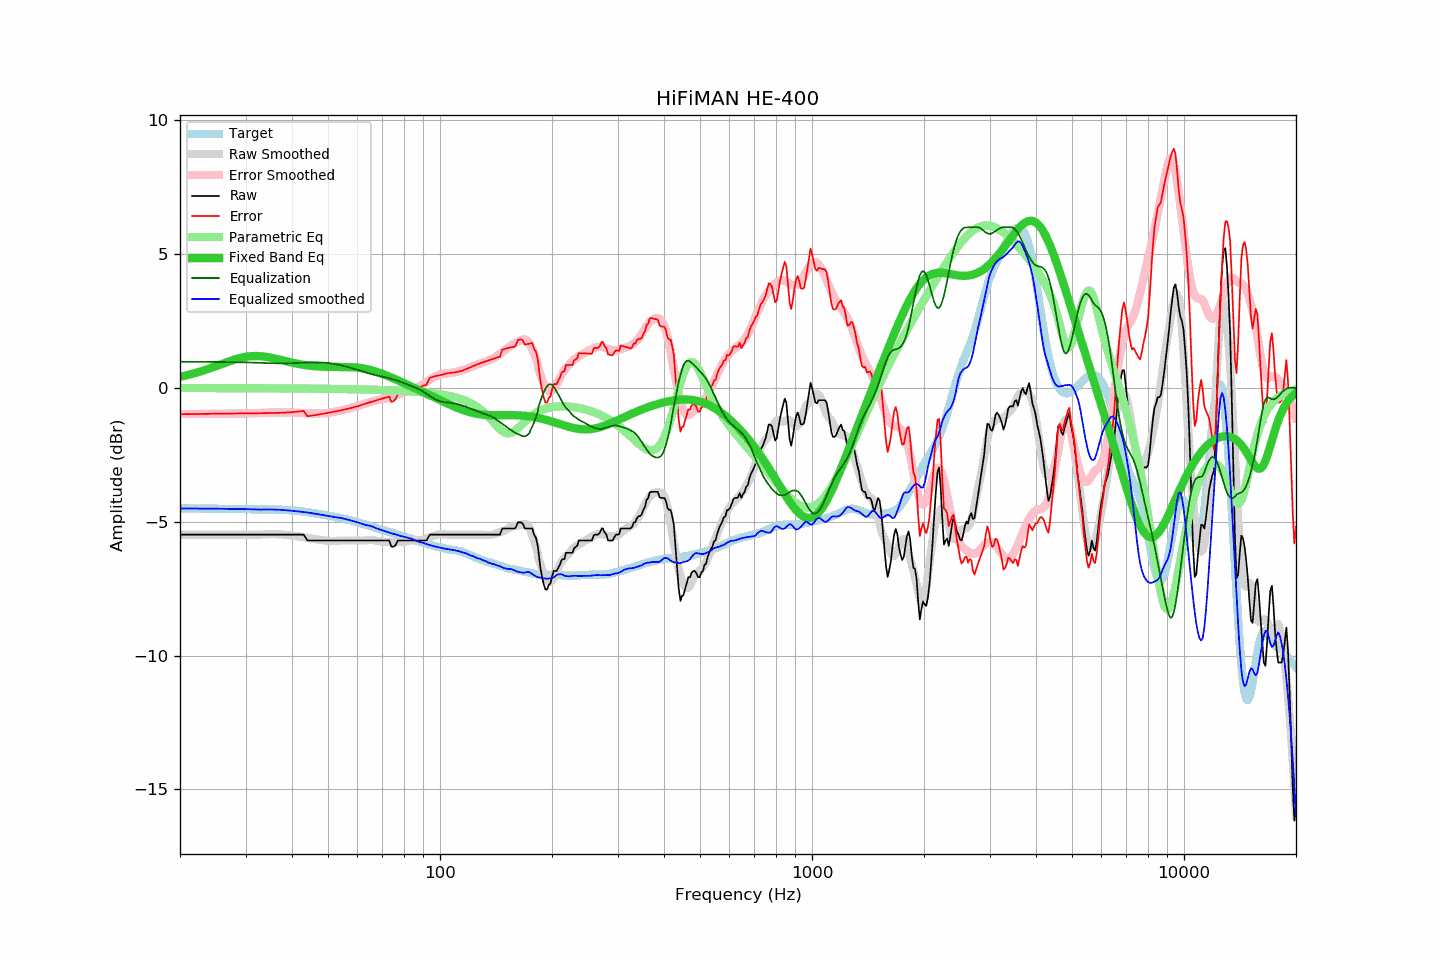

The file beside this chart, header and first rows:
frequency, raw, error, smoothed, error_smoothed, equalization, parametric_eq, equalized_raw, equalized_smoothed, target
20, -5.48, -0.98, -5.48, -0.98, 0.98, 0.41, -4.50, -4.50, -4.50
21, -5.48, -0.98, -5.48, -0.98, 0.98, 0.48, -4.50, -4.50, -4.50
22, -5.48, -0.98, -5.48, -0.97, 0.97, 0.56, -4.51, -4.51, -4.50
23, -5.48, -0.97, -5.48, -0.97, 0.97, 0.64, -4.51, -4.51, -4.51
24, -5.48, -0.97, -5.48, -0.97, 0.97, 0.73, -4.51, -4.51, -4.51
25, -5.48, -0.97, -5.48, -0.97, 0.97, 0.81, -4.51, -4.51, -4.51
26, -5.48, -0.96, -5.48, -0.97, 0.97, 0.90, -4.51, -4.51, -4.52
27, -5.48, -0.96, -5.48, -0.96, 0.96, 0.98, -4.52, -4.52, -4.52
28, -5.48, -0.96, -5.48, -0.96, 0.96, 1.06, -4.52, -4.52, -4.52
29, -5.48, -0.96, -5.48, -0.96, 0.96, 1.12, -4.52, -4.52, -4.53
30, -5.48, -0.95, -5.48, -0.95, 0.95, 1.16, -4.53, -4.53, -4.53
31, -5.48, -0.95, -5.48, -0.95, 0.95, 1.18, -4.53, -4.53, -4.53
32, -5.48, -0.95, -5.48, -0.94, 0.94, 1.19, -4.54, -4.54, -4.53
33, -5.48, -0.95, -5.48, -0.93, 0.93, 1.18, -4.55, -4.55, -4.53
34, -5.48, -0.94, -5.47, -0.93, 0.93, 1.16, -4.55, -4.54, -4.54
35, -5.48, -0.94, -5.46, -0.92, 0.92, 1.13, -4.56, -4.54, -4.54
36, -5.48, -0.94, -5.46, -0.92, 0.92, 1.10, -4.56, -4.54, -4.54
37, -5.48, -0.93, -5.47, -0.92, 0.92, 1.06, -4.56, -4.55, -4.55
38, -5.48, -0.93, -5.48, -0.92, 0.92, 1.02, -4.56, -4.56, -4.56
39, -5.48, -0.92, -5.50, -0.92, 0.92, 0.98, -4.56, -4.58, -4.56
40, -5.48, -0.91, -5.51, -0.92, 0.92, 0.94, -4.56, -4.59, -4.58
41, -5.48, -0.89, -5.53, -0.93, 0.93, 0.91, -4.55, -4.60, -4.59
42, -5.48, -0.88, -5.56, -0.93, 0.93, 0.88, -4.55, -4.62, -4.60
43, -5.48, -0.86, -5.58, -0.94, 0.94, 0.86, -4.54, -4.64, -4.62
44, -5.70, -1.06, -5.60, -0.95, 0.95, 0.84, -4.75, -4.66, -4.64
45, -5.70, -1.04, -5.63, -0.95, 0.95, 0.82, -4.75, -4.67, -4.66
46, -5.70, -1.02, -5.65, -0.95, 0.95, 0.81, -4.75, -4.69, -4.68
47, -5.70, -1.00, -5.67, -0.95, 0.95, 0.80, -4.75, -4.72, -4.70
48, -5.70, -0.98, -5.69, -0.95, 0.95, 0.79, -4.75, -4.74, -4.72
49, -5.70, -0.95, -5.70, -0.94, 0.94, 0.79, -4.76, -4.76, -4.75
50, -5.70, -0.93, -5.71, -0.93, 0.93, 0.79, -4.77, -4.78, -4.77
51, -5.70, -0.91, -5.72, -0.91, 0.91, 0.79, -4.79, -4.80, -4.79
52, -5.70, -0.89, -5.72, -0.89, 0.89, 0.79, -4.81, -4.83, -4.81
53, -5.70, -0.86, -5.71, -0.87, 0.87, 0.79, -4.83, -4.84, -4.84
54, -5.70, -0.84, -5.70, -0.85, 0.85, 0.79, -4.85, -4.85, -4.86
55, -5.70, -0.82, -5.70, -0.82, 0.82, 0.78, -4.88, -4.88, -4.88
56, -5.70, -0.79, -5.70, -0.79, 0.79, 0.78, -4.91, -4.91, -4.91
57, -5.70, -0.77, -5.70, -0.77, 0.77, 0.78, -4.93, -4.93, -4.93
58, -5.70, -0.74, -5.70, -0.74, 0.74, 0.77, -4.96, -4.96, -4.96
59, -5.70, -0.71, -5.70, -0.71, 0.71, 0.77, -4.99, -4.99, -4.99
60, -5.70, -0.69, -5.70, -0.68, 0.68, 0.76, -5.02, -5.02, -5.02
61, -5.70, -0.66, -5.70, -0.65, 0.65, 0.74, -5.05, -5.05, -5.05
62, -5.70, -0.62, -5.70, -0.62, 0.62, 0.73, -5.09, -5.09, -5.08
63, -5.70, -0.59, -5.70, -0.58, 0.58, 0.71, -5.12, -5.12, -5.11
64, -5.70, -0.56, -5.69, -0.55, 0.55, 0.69, -5.15, -5.13, -5.14
65, -5.70, -0.53, -5.68, -0.53, 0.53, 0.67, -5.17, -5.16, -5.17
66, -5.70, -0.50, -5.69, -0.50, 0.50, 0.64, -5.20, -5.19, -5.20
67, -5.70, -0.48, -5.70, -0.48, 0.48, 0.61, -5.22, -5.23, -5.22
68, -5.70, -0.45, -5.72, -0.46, 0.46, 0.59, -5.25, -5.26, -5.25
69, -5.70, -0.42, -5.73, -0.44, 0.44, 0.56, -5.26, -5.29, -5.28
70, -5.70, -0.40, -5.74, -0.42, 0.42, 0.52, -5.28, -5.32, -5.30
71, -5.70, -0.37, -5.75, -0.40, 0.40, 0.49, -5.30, -5.35, -5.33
72, -5.70, -0.35, -5.76, -0.38, 0.38, 0.46, -5.32, -5.38, -5.35
73, -5.70, -0.32, -5.76, -0.36, 0.36, 0.42, -5.34, -5.40, -5.38
74, -5.93, -0.53, -5.77, -0.34, 0.34, 0.39, -5.59, -5.43, -5.41
75, -5.93, -0.50, -5.77, -0.31, 0.31, 0.35, -5.62, -5.45, -5.43
76, -5.87, -0.42, -5.77, -0.29, 0.29, 0.32, -5.58, -5.48, -5.45
77, -5.70, -0.22, -5.76, -0.26, 0.26, 0.28, -5.44, -5.50, -5.48
78, -5.70, -0.20, -5.76, -0.23, 0.23, 0.25, -5.47, -5.52, -5.50
79, -5.70, -0.17, -5.75, -0.21, 0.21, 0.21, -5.49, -5.54, -5.53
... 553 more rows
